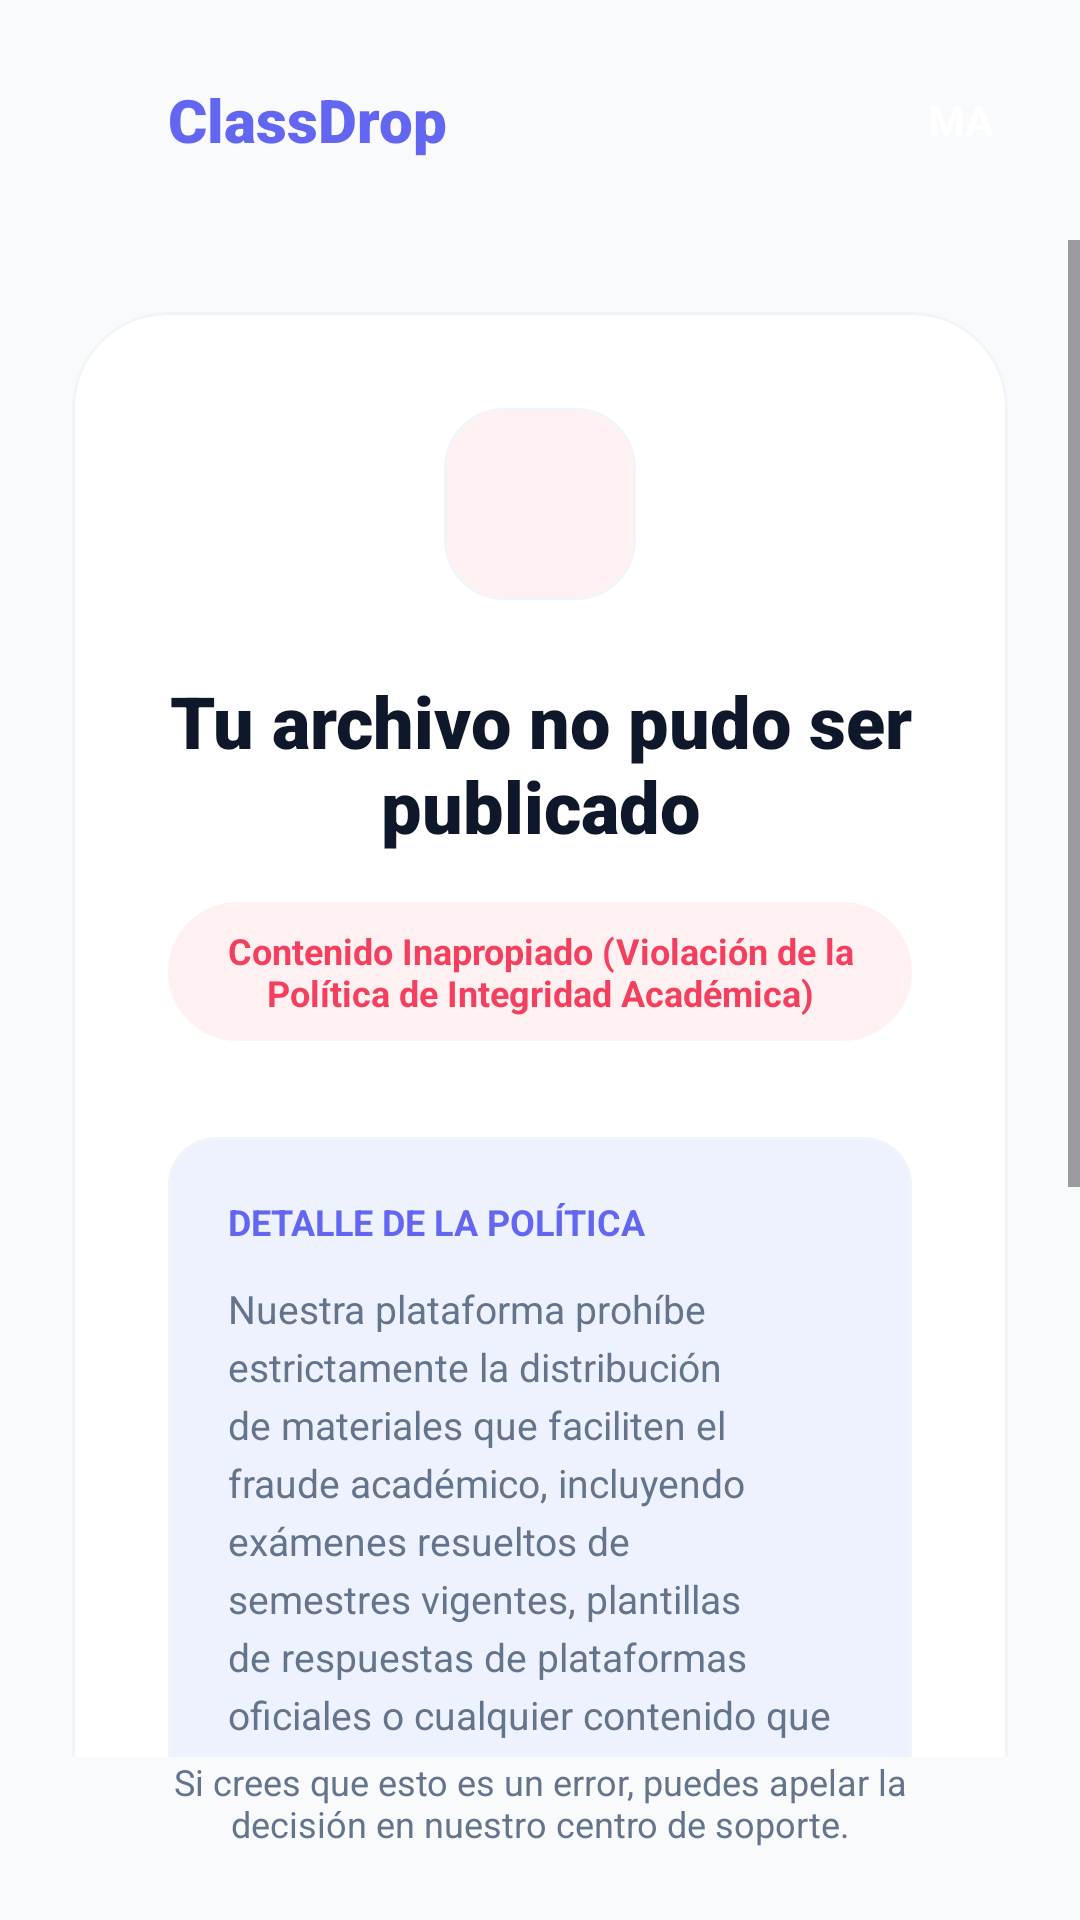

Here is an Android app screen rendered from its layout file. Give the layout XML and the strings, colors and styles it references.
<!-- AndroidManifest.xml: application theme Theme.ClassDrop -->
<!-- res/layout/activity_file_rejected.xml -->
<?xml version="1.0" encoding="utf-8"?>
<androidx.constraintlayout.widget.ConstraintLayout xmlns:android="http://schemas.android.com/apk/res/android"
    xmlns:app="http://schemas.android.com/apk/res-auto"
    xmlns:tools="http://schemas.android.com/tools"
    android:layout_width="match_parent"
    android:layout_height="match_parent"
    android:background="@color/background">

    
    <LinearLayout
        android:id="@+id/header"
        android:layout_width="0dp"
        android:layout_height="wrap_content"
        android:gravity="center_vertical"
        android:orientation="horizontal"
        android:padding="20dp"
        app:layout_constraintEnd_toEndOf="parent"
        app:layout_constraintStart_toStartOf="parent"
        app:layout_constraintTop_toTopOf="parent">

        <ImageView
            android:id="@+id/btnBack"
            android:layout_width="24dp"
            android:layout_height="24dp"
            android:src="@drawable/ic_arrow_back"
            app:tint="@color/primary" />

        <TextView
            android:layout_width="wrap_content"
            android:layout_height="wrap_content"
            android:layout_marginStart="12dp"
            android:fontFamily="sans-serif-black"
            android:text="ClassDrop"
            android:textColor="@color/primary"
            android:textSize="20sp" />

        <View
            android:layout_width="0dp"
            android:layout_height="0dp"
            android:layout_weight="1" />

        <TextView
            android:id="@+id/tvAvatarInitials"
            android:layout_width="40dp"
            android:layout_height="40dp"
            android:background="@drawable/bg_button_primary"
            android:gravity="center"
            android:text="MA"
            android:textColor="@color/white"
            android:textSize="14sp"
            android:textStyle="bold" />
    </LinearLayout>

    <ScrollView
        android:layout_width="0dp"
        android:layout_height="0dp"
        app:layout_constraintBottom_toTopOf="@+id/footerText"
        app:layout_constraintEnd_toEndOf="parent"
        app:layout_constraintStart_toStartOf="parent"
        app:layout_constraintTop_toBottomOf="@id/header">

        <LinearLayout
            android:layout_width="match_parent"
            android:layout_height="wrap_content"
            android:gravity="center_horizontal"
            android:orientation="vertical"
            android:padding="24dp">

            <com.google.android.material.card.MaterialCardView
                android:layout_width="match_parent"
                android:layout_height="wrap_content"
                app:cardBackgroundColor="@color/surface"
                app:cardCornerRadius="32dp"
                app:cardElevation="0dp"
                app:strokeColor="@color/outline_variant"
                app:strokeWidth="1dp">

                <LinearLayout
                    android:layout_width="match_parent"
                    android:layout_height="wrap_content"
                    android:gravity="center_horizontal"
                    android:orientation="vertical"
                    android:padding="32dp">

                    <com.google.android.material.card.MaterialCardView
                        android:layout_width="64dp"
                        android:layout_height="64dp"
                        app:cardBackgroundColor="@color/file_pink_bg"
                        app:cardCornerRadius="20dp"
                        app:cardElevation="0dp">

                        <ImageView
                            android:layout_width="32dp"
                            android:layout_height="32dp"
                            android:layout_gravity="center"
                            android:src="@drawable/ic_warning"
                            app:tint="@color/error" />
                    </com.google.android.material.card.MaterialCardView>

                    <TextView
                        android:layout_width="match_parent"
                        android:layout_height="wrap_content"
                        android:layout_marginTop="24dp"
                        android:fontFamily="sans-serif-black"
                        android:gravity="center"
                        android:text="Tu archivo no pudo ser publicado"
                        android:textColor="@color/on_background"
                        android:textSize="24sp" />

                    <TextView
                        android:layout_width="wrap_content"
                        android:layout_height="wrap_content"
                        android:layout_marginTop="16dp"
                        android:background="@drawable/bg_input_pill"
                        android:backgroundTint="@color/file_pink_bg"
                        android:gravity="center"
                        android:paddingHorizontal="16dp"
                        android:paddingVertical="8dp"
                        android:text="Contenido Inapropiado (Violación de la Política de Integridad Académica)"
                        android:textColor="@color/file_pink_text"
                        android:textSize="12sp"
                        android:textStyle="bold" />

                    <com.google.android.material.card.MaterialCardView
                        android:layout_width="match_parent"
                        android:layout_height="wrap_content"
                        android:layout_marginTop="32dp"
                        app:cardBackgroundColor="@color/file_pdf_bg"
                        app:cardCornerRadius="16dp"
                        app:cardElevation="0dp">

                        <LinearLayout
                            android:layout_width="match_parent"
                            android:layout_height="wrap_content"
                            android:orientation="vertical"
                            android:padding="20dp">

                            <TextView
                                android:layout_width="wrap_content"
                                android:layout_height="wrap_content"
                                android:text="DETALLE DE LA POLÍTICA"
                                android:textColor="@color/primary"
                                android:textSize="12sp"
                                android:textStyle="bold" />

                            <TextView
                                android:layout_width="match_parent"
                                android:layout_height="wrap_content"
                                android:layout_marginTop="12dp"
                                android:lineSpacingExtra="4dp"
                                android:text="Nuestra plataforma prohíbe estrictamente la distribución de materiales que faciliten el fraude académico, incluyendo exámenes resueltos de semestres vigentes, plantillas de respuestas de plataformas oficiales o cualquier contenido que contravenga los códigos de ética de las instituciones educativas. ClassDrop promueve el aprendizaje colaborativo responsable."
                                android:textColor="@color/text_secondary"
                                android:textSize="13sp" />
                        </LinearLayout>
                    </com.google.android.material.card.MaterialCardView>

                    <Button
                        android:id="@+id/btnUnderstood"
                        android:layout_width="match_parent"
                        android:layout_height="56dp"
                        android:layout_marginTop="32dp"
                        android:backgroundTint="@color/primary"
                        android:text="Entendido"
                        android:textAllCaps="false"
                        android:textStyle="bold"
                        app:cornerRadius="16dp" />

                    <Button
                        android:id="@+id/btnReviewRules"
                        style="@style/Widget.MaterialComponents.Button.OutlinedButton"
                        android:layout_width="match_parent"
                        android:layout_height="56dp"
                        android:layout_marginTop="12dp"
                        android:text="Revisar Normas"
                        android:textAllCaps="false"
                        android:textColor="@color/primary"
                        app:cornerRadius="16dp"
                        app:strokeColor="@color/outline" />

                </LinearLayout>
            </com.google.android.material.card.MaterialCardView>
        </LinearLayout>
    </ScrollView>

    <TextView
        android:id="@+id/footerText"
        android:layout_width="0dp"
        android:layout_height="wrap_content"
        android:layout_marginHorizontal="40dp"
        android:layout_marginBottom="24dp"
        android:gravity="center"
        android:text="Si crees que esto es un error, puedes apelar la decisión en nuestro centro de soporte."
        android:textColor="@color/text_secondary"
        android:textSize="12sp"
        app:layout_constraintBottom_toBottomOf="parent"
        app:layout_constraintEnd_toEndOf="parent"
        app:layout_constraintStart_toStartOf="parent" />

</androidx.constraintlayout.widget.ConstraintLayout>
<!-- resources referenced by this layout -->
<resources>
  <color name="background">#F8FAFC</color>
  <color name="error">#EF4444</color>
  <color name="file_pdf_bg">#EEF2FF</color>
  <color name="file_pink_bg">#FFF1F2</color>
  <color name="file_pink_text">#F43F5E</color>
  <color name="on_background">#0F172A</color>
  <color name="outline">#E2E8F0</color>
  <color name="outline_variant">#F1F5F9</color>
  <color name="primary">#6366F1</color>
  <color name="surface">#FFFFFF</color>
  <color name="text_secondary">#64748B</color>
  <color name="white">#FFFFFF</color>
  <!-- drawable bg_input_pill (drawable) -->
  <?xml version="1.0" encoding="utf-8"?>
  <shape xmlns:android="http://schemas.android.com/apk/res/android"
      android:shape="rectangle">
      <solid android:color="?attr/colorSurfaceVariant" />
      <corners android:radius="999dp" />
  </shape>
  <style name="Theme.ClassDrop" parent="Theme.Material3.Light.NoActionBar">
  
          <item name="colorPrimary">@color/primary</item>
          <item name="colorPrimaryVariant">@color/primary_dark</item>
          <item name="colorOnPrimary">@color/on_primary</item>
  
          <item name="android:colorBackground">@color/background</item>
          <item name="colorSurface">@color/surface</item>
          <item name="colorSurfaceVariant">@color/surface_variant</item>
          <item name="colorOutline">@color/outline</item>
          <item name="colorOutlineVariant">@color/outline_variant</item>
  
          <item name="colorOnBackground">@color/on_background</item>
          <item name="colorOnSurface">@color/on_surface</item>
          <item name="colorOnSurfaceVariant">@color/on_surface_variant</item>
  
          <item name="colorError">@color/error</item>
          <item name="colorOnError">@color/on_error</item>
  
          <item name="android:statusBarColor">@color/background</item>
          <item name="android:navigationBarColor">@color/surface</item>
          <item name="android:windowLightStatusBar" tools:targetApi="23">true</item>
          <item name="android:windowLightNavigationBar" tools:targetApi="27">true</item>
      </style>
  <color name="primary_dark">#4F46E5</color>
  <color name="on_primary">#FFFFFF</color>
  <color name="surface_variant">#F3F3F5</color>
  <color name="on_surface">#0F172A</color>
  <color name="on_surface_variant">#475569</color>
  <color name="on_error">#FFFFFF</color>
</resources>
